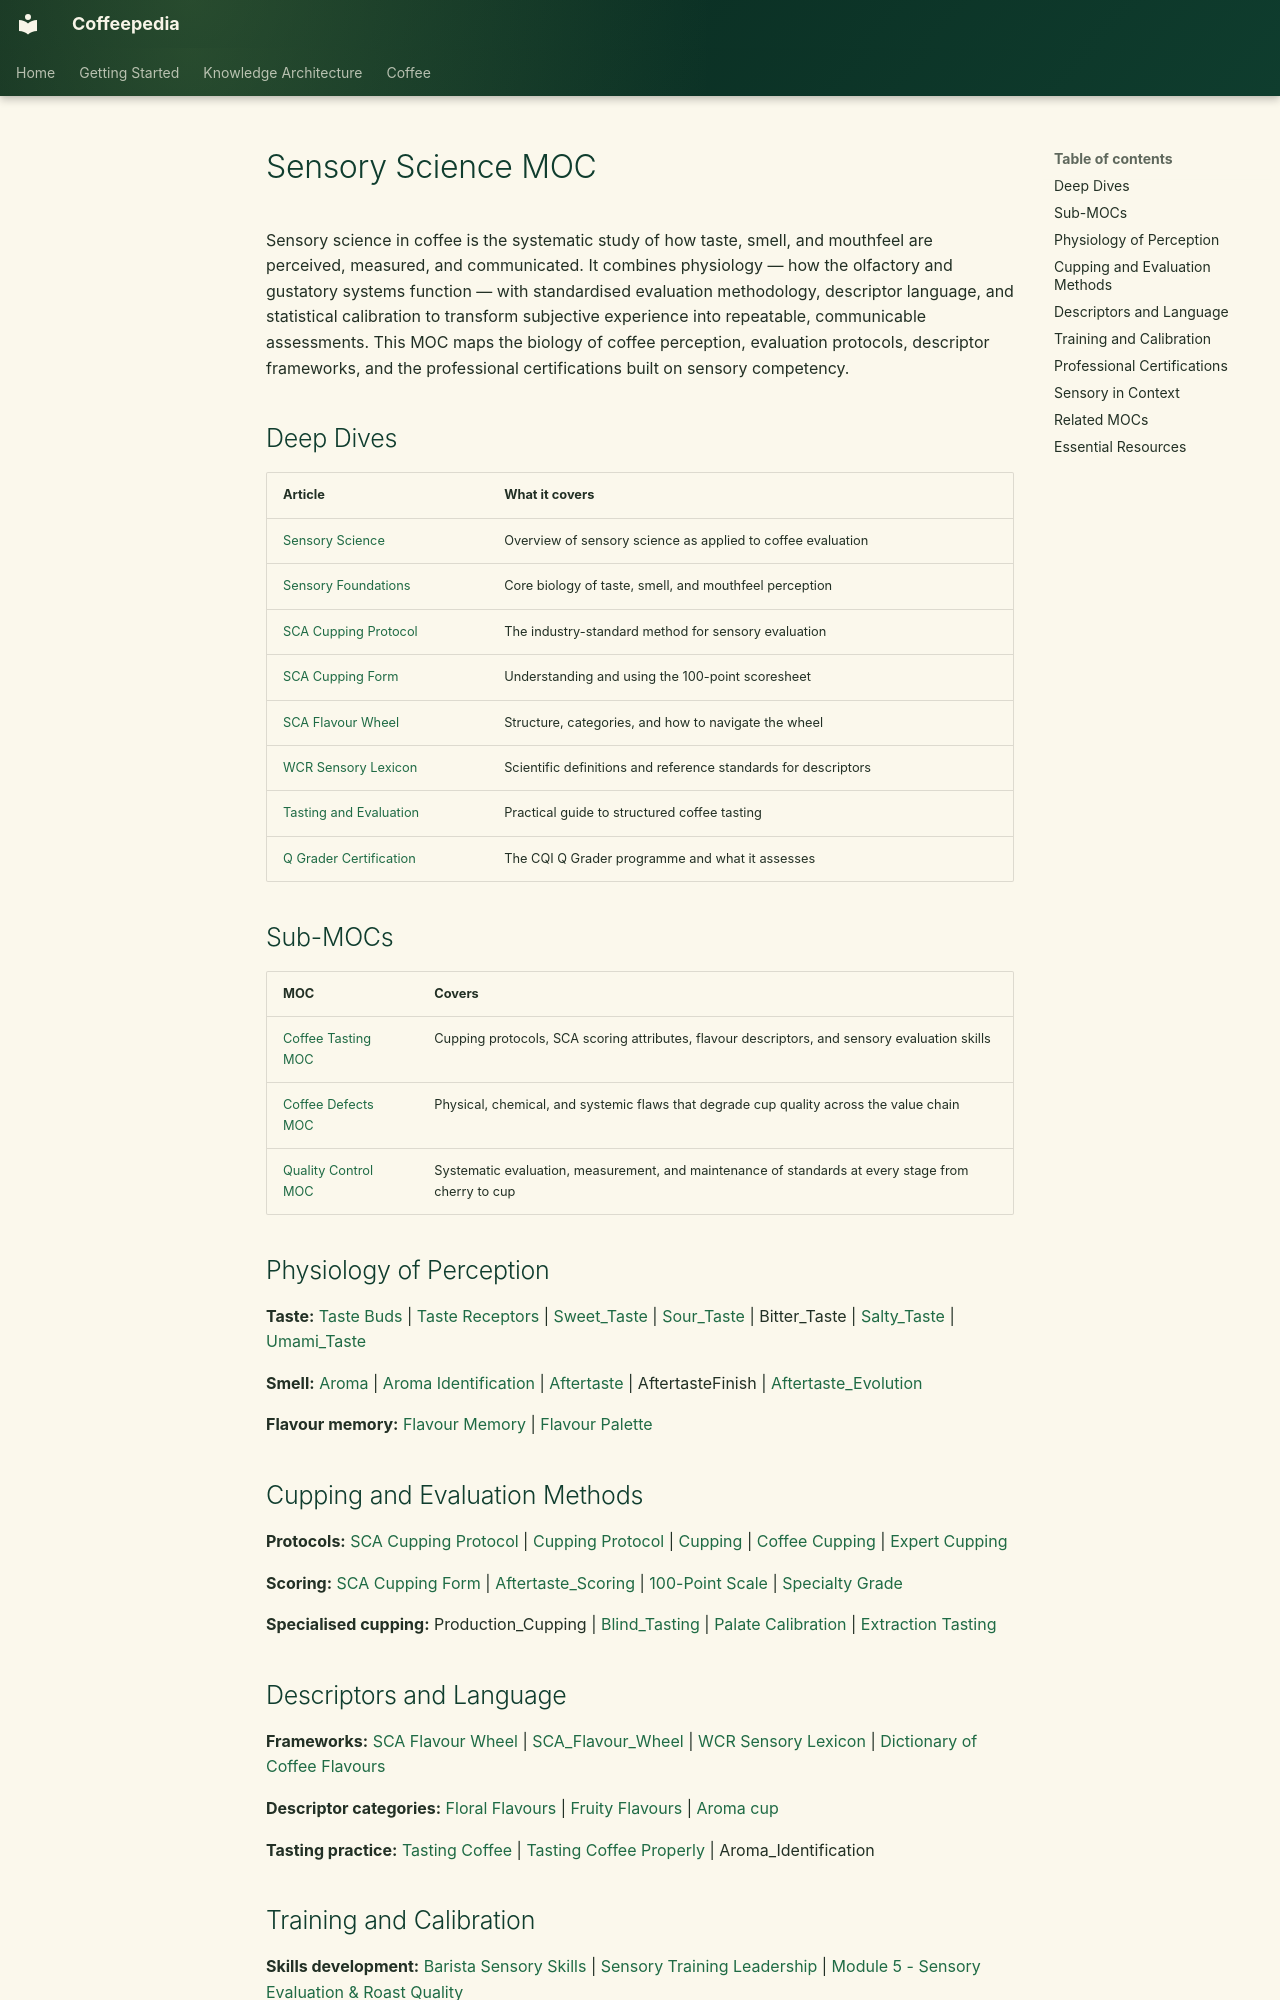

repository: Vauldt/all-about-coffee · page: coffee/maps-of-content/sensory-science-moc/index.html · generator: mkdocs

---
tags: [coffee/tasting, coffee/sensory]
aliases: [Sensory Science MOC, Coffee Sensory Evaluation]
created: 2026-04-27
updated: 2026-05-11
---

# Sensory Science MOC

Sensory science in coffee is the systematic study of how taste, smell, and mouthfeel are perceived, measured, and communicated. It combines physiology — how the olfactory and gustatory systems function — with standardised evaluation methodology, descriptor language, and statistical calibration to transform subjective experience into repeatable, communicable assessments. This MOC maps the biology of coffee perception, evaluation protocols, descriptor frameworks, and the professional certifications built on sensory competency.

## Deep Dives

| Article | What it covers |
| :--- | :--- |
| [Sensory Science](../tasting-coffee/sensory-science.md) | Overview of sensory science as applied to coffee evaluation |
| [Sensory Foundations](../coffee-tasting/sensory-foundations.md) | Core biology of taste, smell, and mouthfeel perception |
| [SCA Cupping Protocol](../coffee-tasting/sca-cupping-protocol.md) | The industry-standard method for sensory evaluation |
| [SCA Cupping Form](../coffee-tasting/sca-cupping-form.md) | Understanding and using the 100-point scoresheet |
| [SCA Flavour Wheel](../tasting-coffee/sca-flavour-wheel.md) | Structure, categories, and how to navigate the wheel |
| [WCR Sensory Lexicon](../coffee-tasting/wcr-sensory-lexicon.md) | Scientific definitions and reference standards for descriptors |
| [Tasting and Evaluation](../coffee/tasting-and-evaluation.md) | Practical guide to structured coffee tasting |
| [Q Grader Certification](../coffee-tasting/q-grader-certification.md) | The CQI Q Grader programme and what it assesses |

## Sub-MOCs

| MOC | Covers |
| :--- | :--- |
| [Coffee Tasting MOC](coffee-tasting-moc.md) | Cupping protocols, SCA scoring attributes, flavour descriptors, and sensory evaluation skills |
| [Coffee Defects MOC](coffee-defects-moc.md) | Physical, chemical, and systemic flaws that degrade cup quality across the value chain |
| [Quality Control MOC](quality-control-moc.md) | Systematic evaluation, measurement, and maintenance of standards at every stage from cherry to cup |

## Physiology of Perception

**Taste:** [Taste Buds](../coffee-science/taste-buds.md) | [Taste Receptors](../coffee-science/taste-receptors.md) | [Sweet_Taste](../coffee-tasting/sweet-taste.md) | [Sour_Taste](../coffee-tasting/sour-taste.md) | Bitter_Taste | [Salty_Taste](../coffee-tasting/salty-taste.md) | [Umami_Taste](../coffee-tasting/umami-taste.md)

**Smell:** [Aroma](../tasting-coffee/aroma.md) | [Aroma Identification](../tasting-coffee/aroma-identification.md) | [Aftertaste](../tasting-coffee/aftertaste.md) | AftertasteFinish | [Aftertaste_Evolution](../tasting-coffee/aftertaste-evolution.md)

**Flavour memory:** [Flavour Memory](../tasting-coffee/flavour-memory.md) | [Flavour Palette](../tasting-coffee/flavour-palette.md)

## Cupping and Evaluation Methods

**Protocols:** [SCA Cupping Protocol](../coffee-tasting/sca-cupping-protocol.md) | [Cupping Protocol](../coffee-tasting/cupping-protocol.md) | [Cupping](../tasting-coffee/cupping.md) | [Coffee Cupping](../coffee-tasting/coffee-cupping.md) | [Expert Cupping](../coffee-tasting/expert-cupping.md)

**Scoring:** [SCA Cupping Form](../coffee-tasting/sca-cupping-form.md) | [Aftertaste_Scoring](../tasting-coffee/aftertaste-scoring.md) | [100-Point Scale](../tasting-coffee/100-point-scale.md) | [Specialty Grade](../specialty-coffee/specialty-grade.md)

**Specialised cupping:** Production_Cupping | [Blind_Tasting](../tasting-coffee/blind-tasting.md) | [Palate Calibration](../coffee-tasting/palate-calibration.md) | [Extraction Tasting](../coffee-tasting/extraction-tasting.md)

## Descriptors and Language

**Frameworks:** [SCA Flavour Wheel](../tasting-coffee/sca-flavour-wheel.md) | [SCA_Flavour_Wheel](../coffee-tasting/sca-flavour-wheel.md) | [WCR Sensory Lexicon](../coffee-tasting/wcr-sensory-lexicon.md) | [Dictionary of Coffee Flavours](../coffee-tasting/dictionary-of-coffee-flavours.md)

**Descriptor categories:** [Floral Flavours](../tasting-coffee/floral-flavours.md) | [Fruity Flavours](../tasting-coffee/fruity-flavours.md) | [Aroma cup](../tasting-coffee/aroma-cup.md)

**Tasting practice:** [Tasting Coffee](../coffee-tasting/tasting-coffee.md) | [Tasting Coffee Properly](../coffee-tasting/tasting-coffee-properly.md) | Aroma_Identification
